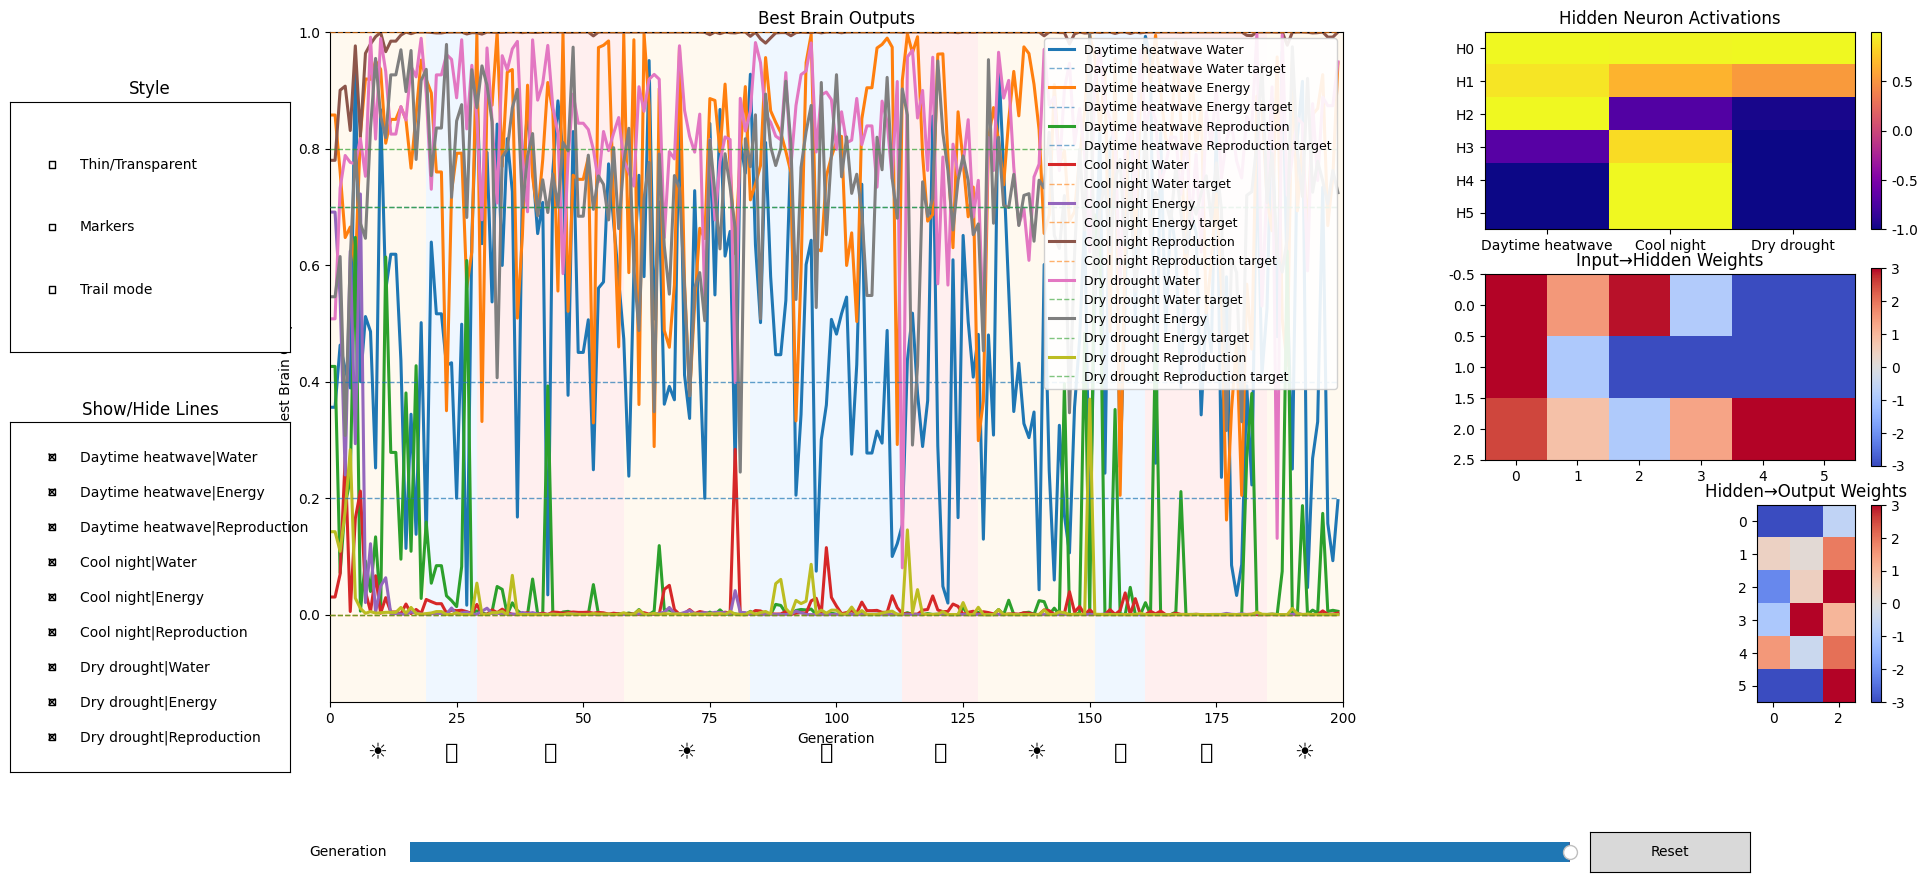

Python code for this plot:
import random
import numpy as np
import matplotlib.pyplot as plt
plt.rcParams['font.family'] = 'Segoe UI Emoji'
from matplotlib.widgets import Slider, Button, CheckButtons

# =========================
# Configurable parameters ^w^
# =========================
POPULATION_SIZE = 100 # number of AI "brains" per generation
GENERATIONS = 200 # total generations
ELITISM = 2 # number of top brains that survive unchanged
MUTATION_RATE = 0.3 # mutation intensity
TOURNAMENT_SIZE = 5 # selection pool size
HIDDEN_NEURONS = 6 # hidden layer size
ENV_TESTS = 5 # how many random env tests per fitness evaluation
TRAIL = 20            # default last N generations to show when Trail mode is enabled

#random seed for reproducibility, remove/comment out for different results each run
# random.seed(1)
# np.random.seed(1)

# =========================
# Environment definitions
# =========================
ENVIRONMENTS = [
    {"name": "Daytime heatwave", "inputs": [1.0, 0.0, 0.0], "target": [0.4, 0.7, 0.2]},
    {"name": "Cool night",       "inputs": [0.0, 0.0, 1.0], "target": [0.0, 0.0, 1.0]},
    {"name": "Dry drought",      "inputs": [1.0, 1.0, 0.0], "target": [0.8, 0.7, 0.0]},
]

MIN_DURATION = 10
MAX_DURATION = 30

# generate environment schedule per generation
env_schedule = []
gen_count = 0
while gen_count < GENERATIONS:
    for base_env in ENVIRONMENTS:
        duration = random.randint(MIN_DURATION, MAX_DURATION)
        env_schedule.append((base_env, duration))
        gen_count += duration
        if gen_count >= GENERATIONS:
            break

# for plotting background bands
env_spans = []
cursor = 0
for base_env, duration in env_schedule:
    start = cursor
    end = min(cursor + duration, GENERATIONS)
    env_spans.append((start, end, base_env))
    cursor += duration

# visual helpers
env_colors = {
    "Daytime heatwave": "#FFDD99",
    "Cool night": "#99CCFF",
    "Dry drought": "#FF9999",
}
env_emojis = {"Daytime heatwave": "☀️", "Cool night": "🌙", "Dry drought": "💧"}

# =========================
# Neural network class 
# =========================
class Brain:
    def __init__(self, output_neurons=3):
        # input>hidden, hidden>output weights
        self.w1 = np.random.randn(3, HIDDEN_NEURONS)
        self.w2 = np.random.randn(HIDDEN_NEURONS, output_neurons)
    def forward(self, inputs):
        """forward pass: returns output and hidden activations"""
        h = np.tanh(np.dot(inputs, self.w1))
        o = 1 / (1 + np.exp(-np.dot(h, self.w2)))
        return o, h
    def mutate(self, rate=MUTATION_RATE):
        """mutate weights slightly to keep evolution silly :3 teehee"""
        self.w1 += np.random.randn(*self.w1.shape) * rate
        self.w2 += np.random.randn(*self.w2.shape) * rate
    def copy(self):
        """deep copy for elitism / reproduction"""
        new = Brain(self.w2.shape[1])
        new.w1 = np.copy(self.w1)
        new.w2 = np.copy(self.w2)
        return new

# =========================
# Fitness
# =========================
def fitness(brain):
    score = 0
    for _ in range(ENV_TESTS):
        env = random.choice(ENVIRONMENTS)
        varied_inputs = [max(0, min(1, i + random.uniform(-0.5,0.5))) for i in env["inputs"]]
        output, _ = brain.forward(varied_inputs)
        score += 1 - np.mean([abs(o - t) for o, t in zip(output, env["target"])])
    return score / ENV_TESTS

def tournament_select(population, fitnesses):
    best = None; best_fit = -1
    for _ in range(TOURNAMENT_SIZE):
        idx = random.randrange(len(population)); f = fitnesses[idx]
        if f > best_fit:
            best_fit = f; best = population[idx]
    return best

# =========================
# Initialize & evolve
# =========================
population = [Brain(len(ENVIRONMENTS[0]["target"])) for _ in range(POPULATION_SIZE)]

avg_fits = []; max_fits = []
best_outputs_history = {env['name']: [[] for _ in range(len(env['target']))] for env in ENVIRONMENTS}
best_hidden_history = {env['name']: [] for env in ENVIRONMENTS}
best_w1_history = []; best_w2_history = []

env_names = [env['name'] for env in ENVIRONMENTS]
trait_names = ["Water", "Energy", "Reproduction"]

for gen in range(GENERATIONS):
    fits = [fitness(b) for b in population]
    avg_fits.append(np.mean(fits)); max_fits.append(np.max(fits))
    best_brain = population[int(np.argmax(fits))]

    for env_obj in ENVIRONMENTS:
        out, hidden = best_brain.forward(env_obj['inputs'])
        for dim, val in enumerate(out):
            best_outputs_history[env_obj['name']][dim].append(val)
        best_hidden_history[env_obj['name']].append(hidden.copy())

    best_w1_history.append(best_brain.w1.copy())
    best_w2_history.append(best_brain.w2.copy())

    sorted_idx = sorted(range(len(population)), key=lambda i: fits[i], reverse=True)
    new_pop = [population[i].copy() for i in sorted_idx[:ELITISM]]
    while len(new_pop) < POPULATION_SIZE:
        parent = tournament_select(population, fits).copy()
        parent.mutate(rate=MUTATION_RATE)
        new_pop.append(parent)
    population = new_pop

# =========================
# Visualization
# =========================
from matplotlib.gridspec import GridSpec

# Layout: big main chart on the left, 3 stacked panels on the right
fig = plt.figure(figsize=(20,10))
gs = GridSpec(3, 2, figure=fig, width_ratios=[3.0, 1.2], height_ratios=[1,1,1])
plt.subplots_adjust(bottom=0.25, left=0.18, right=0.96, top=0.92)

ax_out = fig.add_subplot(gs[:, 0])       # spans all rows on left
ax_hid = fig.add_subplot(gs[0, 1])       # right column, row 1
ax_w1  = fig.add_subplot(gs[1, 1])       # right column, row 2
ax_w2  = fig.add_subplot(gs[2, 1])       # right column, row 3

# --- Output lines & targets (all 9) ---
lines = {}
target_lines = {}
for env_index, env_name in enumerate(env_names):
    base_color = np.array(plt.get_cmap("tab10")(env_index))[:3]
    for dim, trait in enumerate(trait_names):
        # solid output line
        line, = ax_out.plot([], [], '-', linewidth=2.2, alpha=1.0,
                            label=f"{env_name} {trait}", zorder=2)
        lines[(env_name, dim)] = line
        # dotted target line on top
        target_val = ENVIRONMENTS[env_index]["target"][dim]
        tline, = ax_out.plot(range(GENERATIONS),
                             [target_val]*GENERATIONS, '--',
                             color=base_color, linewidth=1.0, alpha=0.6,
                             zorder=3, label=f"{env_name} {trait} target")
        target_lines[(env_name, dim)] = tline

ax_out.set_xlim(0, GENERATIONS)
ax_out.set_ylim(-0.15, 1)
ax_out.set_xlabel("Generation")
ax_out.set_ylabel("Best Brain Output")
ax_out.set_title("Best Brain Outputs")

# Legend (we’ll move it dynamically in update())
legend = ax_out.legend(fontsize=9, loc='upper right', framealpha=0.9)

# --- Environment bands & emojis ---
for start, end, base_env in env_spans:
    ax_out.axvspan(start, end, color=env_colors.get(base_env['name'], "#CCC"), alpha=0.15, linewidth=0)
    center = (start + end)/2
    ax_out.text(center, -0.06, env_emojis.get(base_env['name'], '?'),
                transform=ax_out.get_xaxis_transform(), ha='center', va='top', fontsize=16)

# --- Hidden activations ---
im_hid = ax_hid.imshow(np.zeros((HIDDEN_NEURONS, len(ENVIRONMENTS))), cmap='plasma', aspect='auto')
ax_hid.set_xticks(range(len(env_names))); ax_hid.set_xticklabels(env_names)
ax_hid.set_yticks(range(HIDDEN_NEURONS)); ax_hid.set_yticklabels([f'H{i}' for i in range(HIDDEN_NEURONS)])
ax_hid.set_title("Hidden Neuron Activations")
cbar_hid = fig.colorbar(im_hid, ax=ax_hid, fraction=0.046, pad=0.04)

# --- Weight heatmaps ---
im_w1 = ax_w1.imshow(np.zeros((3,HIDDEN_NEURONS)), vmin=-3, vmax=3, cmap="coolwarm")
ax_w1.set_title("Input→Hidden Weights"); fig.colorbar(im_w1, ax=ax_w1, fraction=0.046, pad=0.04)

im_w2 = ax_w2.imshow(np.zeros((HIDDEN_NEURONS,len(ENVIRONMENTS[0]["target"]))), vmin=-3, vmax=3, cmap="coolwarm")
ax_w2.set_title("Hidden→Output Weights"); fig.colorbar(im_w2, ax=ax_w2, fraction=0.046, pad=0.04)

# Slider (wider because we shifted layout)
ax_slider = plt.axes([0.22, 0.08, 0.58, 0.04])
slider = Slider(ax_slider, 'Generation', 0, GENERATIONS-1, valinit=GENERATIONS-1, valstep=1)

# ===== Style state (reuse your existing dict if present) =====
style_state = {"thin": False, "markers": False, "trail": False}

def apply_style_to_lines():
    for line in lines.values():
        if style_state["thin"]:
            line.set_linewidth(1.5); line.set_alpha(0.7)
        else:
            line.set_linewidth(2.2); line.set_alpha(1.0)
        if style_state["markers"]:
            line.set_marker('o'); line.set_markersize(4)
        else:
            line.set_marker('')  # '' is a valid "no marker" style
    for tline in target_lines.values():
        tline.set_alpha(0.5 if style_state["thin"] else 0.7)

def compute_x_range_for_gen(gen):
    if style_state["trail"]:
        start_idx = max(0, gen - TRAIL)
    else:
        start_idx = 0
    return start_idx, gen

def move_legend_dynamically(start_idx, end_idx):
    """
    In Trail mode, move the legend *away* from the visible window
    so it never covers what you're inspecting.
    """
    if style_state["trail"]:
        window_center = (start_idx + end_idx) / 2
        if window_center < GENERATIONS / 2:
            # You're looking near the start → move legend to the right
            legend.set_loc('upper right')
            legend.set_bbox_to_anchor((1.0, 1.0), transform=ax_out.transAxes)
        else:
            # You're looking near the end → move legend to the left
            legend.set_loc('upper left')
            legend.set_bbox_to_anchor((0.0, 1.0), transform=ax_out.transAxes)
    else:
        # Normal mode — fixed to upper right
        legend.set_loc('upper right')
        legend.set_bbox_to_anchor((1.0, 1.0), transform=ax_out.transAxes)

# Update function
def update(val):
    gen = int(slider.val)
    start_idx, end_idx = compute_x_range_for_gen(gen)

    # outputs (respect trail window)
    for env_name in env_names:
        for dim in range(len(trait_names)):
            ydata = best_outputs_history[env_name][dim][start_idx:end_idx+1]
            xdata = list(range(start_idx, end_idx+1))
            lines[(env_name, dim)].set_data(xdata, ydata)

    # hidden
    hid_data = np.array([best_hidden_history[env][gen] for env in env_names]).T
    im_hid.set_data(hid_data)
    im_hid.set_clim(hid_data.min(), hid_data.max())
    cbar_hid.update_normal(im_hid)

    # weights
    im_w1.set_data(best_w1_history[gen])
    im_w2.set_data(best_w2_history[gen])

    # styles + legend position
    apply_style_to_lines()
    move_legend_dynamically(start_idx, end_idx)

    fig.canvas.draw_idle()

slider.on_changed(update)

# --- Reset button ---
ax_reset = plt.axes([0.81, 0.08, 0.08, 0.04])
Button(ax_reset, 'Reset').on_clicked(lambda event: slider.reset())

# ===== CheckButtons: STYLE =====
rax_style = plt.axes([0.02, 0.60, 0.14, 0.25])  # left side
style_labels = ["Thin/Transparent", "Markers", "Trail mode"]
style_vis = [style_state["thin"], style_state["markers"], style_state["trail"]]
style_check = CheckButtons(rax_style, style_labels, style_vis)
rax_style.set_title("Style")

def style_toggle(label):
    if label == "Thin/Transparent":
        style_state["thin"] = not style_state["thin"]
    elif label == "Markers":
        style_state["markers"] = not style_state["markers"]
    elif label == "Trail mode":
        style_state["trail"] = not style_state["trail"]
    update(slider.val)

style_check.on_clicked(style_toggle)

# ===== CheckButtons: LINES (per Env×Trait) =====
rax_lines = plt.axes([0.02, 0.18, 0.14, 0.35])
line_labels = [f"{env}|{trait}" for env in env_names for trait in trait_names]  # safe delimiter
line_visibility = [True]*len(line_labels)
line_check = CheckButtons(rax_lines, line_labels, line_visibility)
rax_lines.set_title("Show/Hide Lines")

def line_toggle(label):
    # parse "Env|Trait"
    env, trait = label.split("|", 1)
    env = env.strip()
    trait = trait.strip()
    dim = trait_names.index(trait)
    key = (env, dim)
    visible = not lines[key].get_visible()
    lines[key].set_visible(visible)
    # keep target line in sync
    target_lines[key].set_visible(visible)
    fig.canvas.draw_idle()

line_check.on_clicked(line_toggle)

# initialize
update(GENERATIONS-1)
plt.show()
